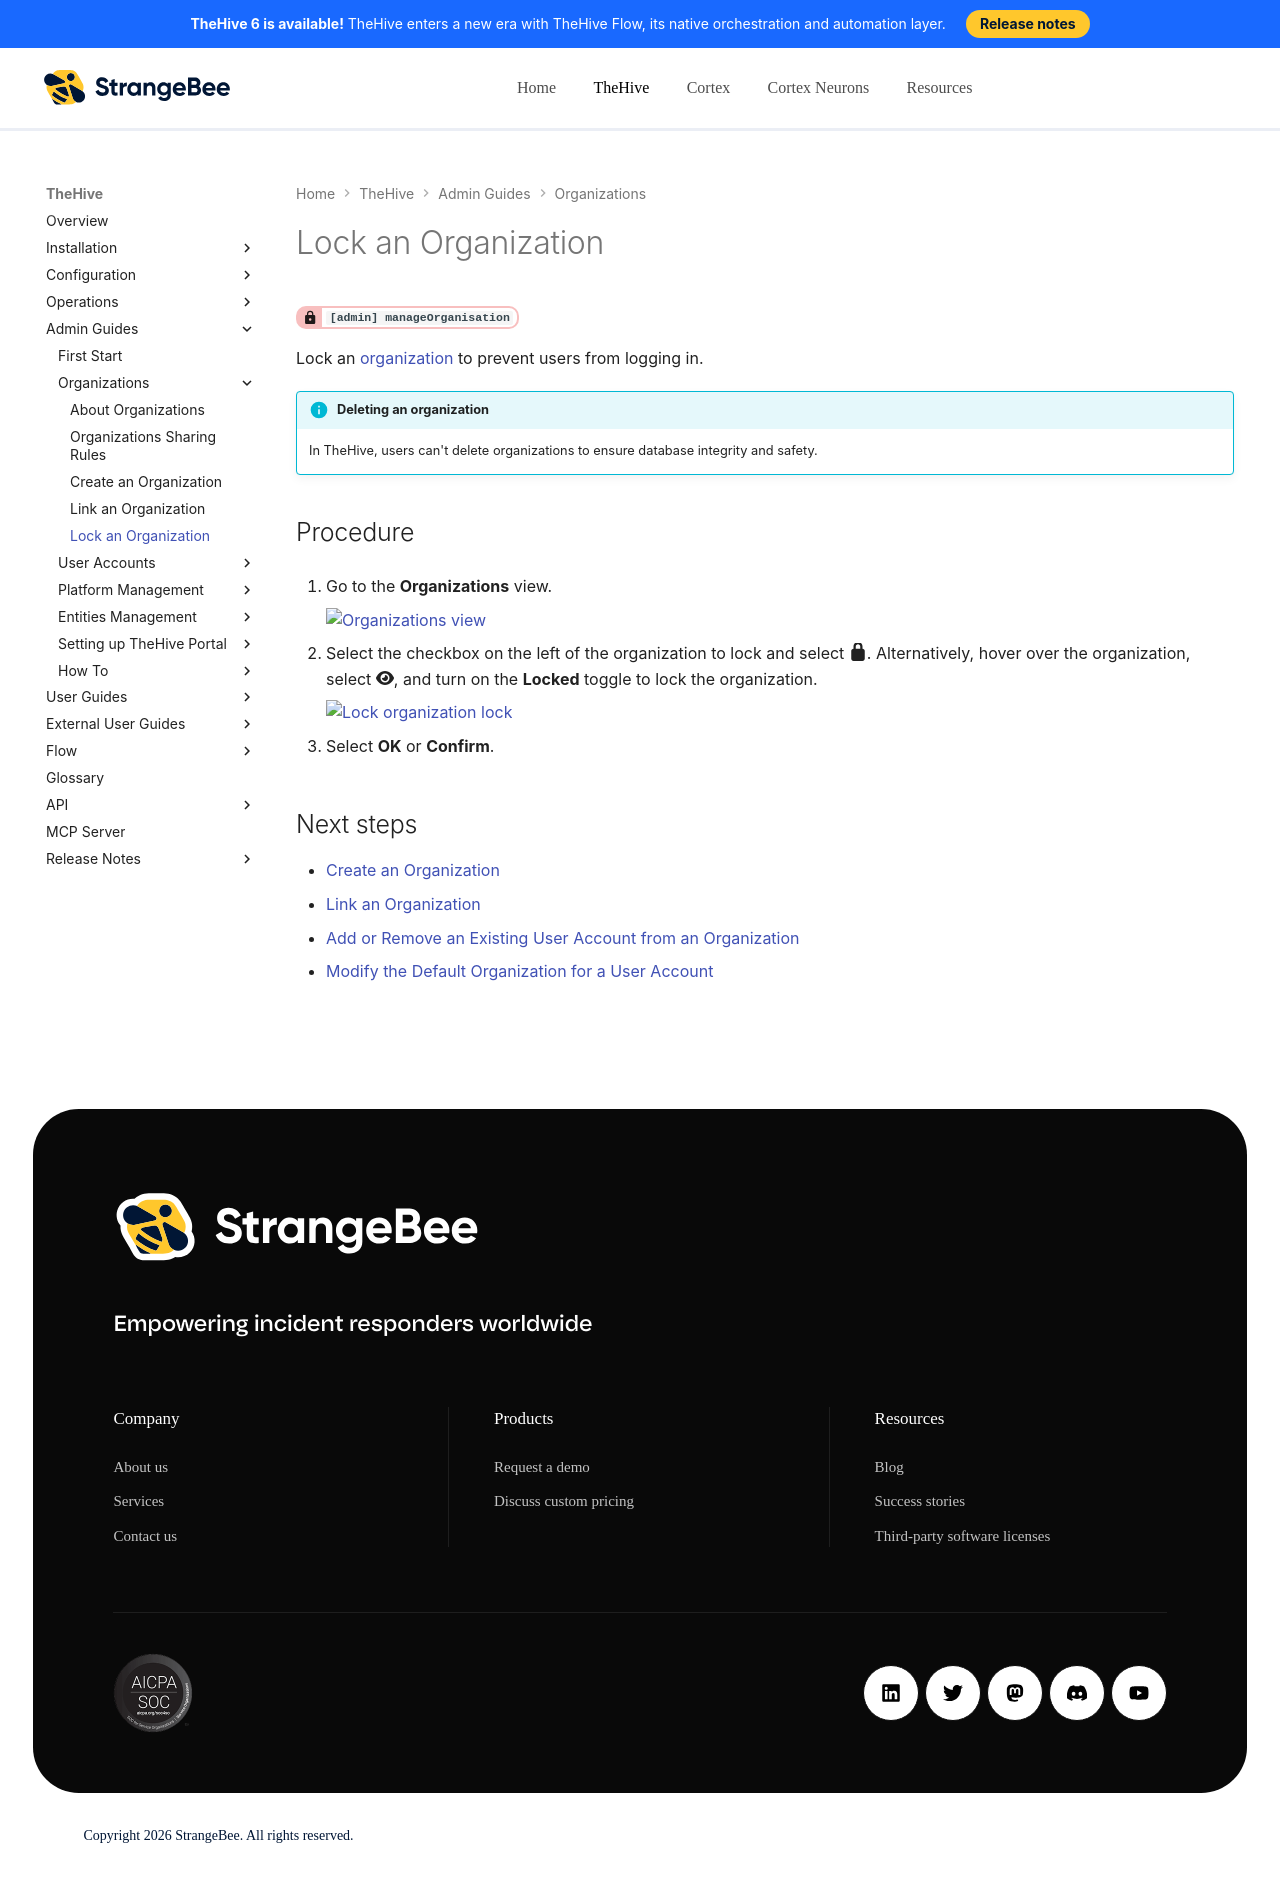

repository: StrangeBeeCorp/docs · page: thehive/administration/organizations/lock-an-organization/index.html · generator: mkdocs

# Lock an Organization

<!-- md:permission `[admin] manageOrganisation` -->

Lock an [organization](about-organizations.md) to prevent users from logging in.

!!! info "Deleting an organization"
    In TheHive, users can't delete organizations to ensure database integrity and safety.

<h2>Procedure</h2>

1. Go to the **Organizations** view.

    ![Organizations view](../../images/administration-guides/manage-organizations-organizations-view.png)

2. Select the checkbox on the left of the organization to lock and select :fontawesome-solid-lock:. Alternatively, hover over the organization, select :fontawesome-solid-eye:, and turn on the **Locked** toggle to lock the organization.

    ![Lock organization lock](../../images/administration-guides/lock-organization-lock.png)

3. Select **OK** or **Confirm**.

<h2>Next steps</h2>

* [Create an Organization](create-an-organization.md)
* [Link an Organization](link-an-organization.md)
* [Add or Remove an Existing User Account from an Organization](add-remove-an-existing-user-account-from-an-organization.md)
* [Modify the Default Organization for a User Account](modify-default-organization-user-account.md)
